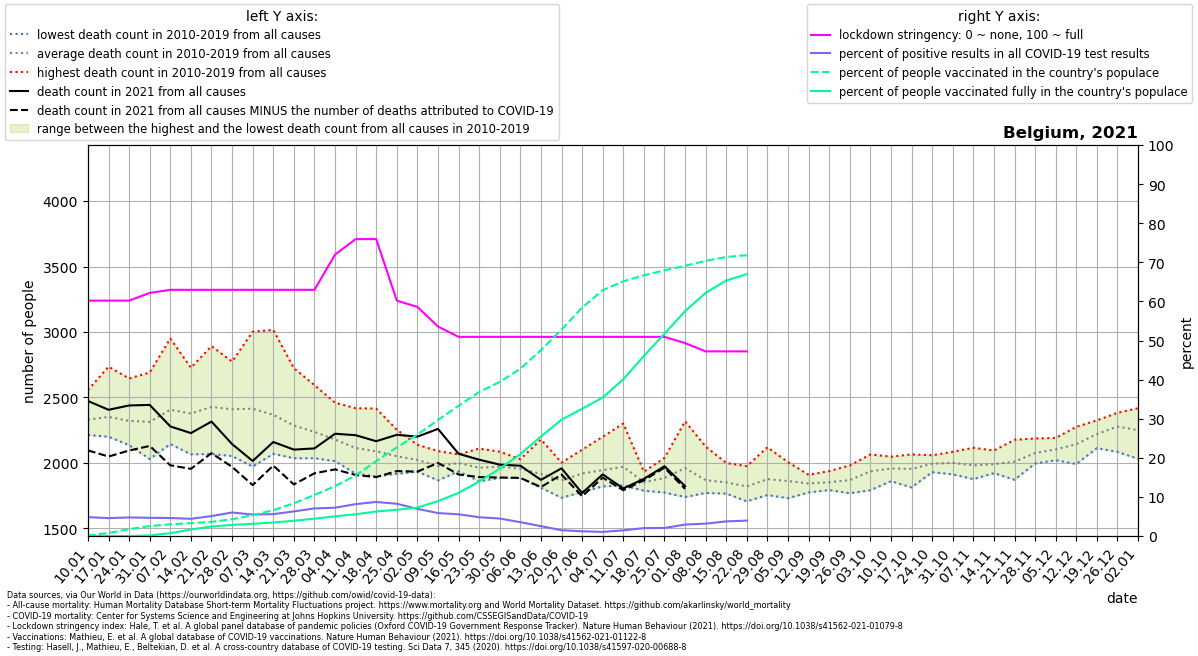

The file beside this chart, header and first rows:
location, date, time, time_unit, deaths_2010_all_ages, deaths_2011_all_ages, deaths_2012_all_ages, deaths_2013_all_ages, deaths_2014_all_ages, deaths_2015_all_ages, deaths_2016_all_ages, deaths_2017_all_ages, deaths_2018_all_ages, deaths_2019_all_ages, deaths_2020_all_ages, deaths_2021_all_ages, new_deaths, new_cases_smoothed, new_tests_smoothed, stringency_index, people_vaccinated, people_fully_vaccinated, population, positive_test_percent
Belgium, 2021-01-10, 1, weekly, 2280, 2334, 2286, 2236, 2214, 2461, 2244, 2557, 2382, 2308, 2234, 2473, 377.0, 1762, 36464, 60.19, 15092, 94.29, 11589616, 4.831
Belgium, 2021-01-17, 2, weekly, 2352, 2323, 2218, 2267, 2200, 2525, 2234, 2735, 2317, 2347, 2388, 2406, 357.0, 2064, 45137, 60.19, 88456, 303.0, 11589616, 4.573
Belgium, 2021-01-24, 3, weekly, 2303, 2191, 2232, 2238, 2136, 2526, 2295, 2645, 2336, 2312, 2314, 2439, 344.0, 2042, 43034, 60.19, 202499, 1141, 11589616, 4.746
Belgium, 2021-01-31, 4, weekly, 2226, 2030, 2233, 2444, 2090, 2510, 2263, 2691, 2253, 2395, 2204, 2443, 313.0, 2241, 48176, 62.17, 294675, 14753, 11589616, 4.652
Belgium, 2021-02-07, 5, weekly, 2248, 2144, 2358, 2576, 2190, 2644, 2180, 2950, 2355, 2421, 2356, 2279, 297.0, 2329, 50690, 62.96, 345480, 83813, 11589616, 4.595
Belgium, 2021-02-14, 6, weekly, 2151, 2066, 2445, 2448, 2225, 2727, 2127, 2691, 2353, 2544, 2169, 2228, 273.0, 2020, 45915, 62.96, 381826, 191408, 11589616, 4.4
Belgium, 2021-02-21, 7, weekly, 2260, 2068, 2717, 2444, 2167, 2892, 2121, 2631, 2565, 2409, 2307, 2316, 241.0, 1993, 39109, 62.96, 418999, 281737, 11589616, 5.095
Belgium, 2021-02-28, 8, weekly, 2210, 2053, 2770, 2435, 2196, 2774, 2230, 2389, 2628, 2418, 2301, 2144, 174.0, 2410, 40062, 62.96, 497001, 327930, 11589616, 6.016
Belgium, 2021-03-07, 9, weekly, 2116, 1972, 2650, 2549, 2131, 2643, 2336, 2315, 3002, 2428, 2249, 2015, 184.0, 2360, 43038, 62.96, 615152, 361551, 11589616, 5.484
Belgium, 2021-03-14, 10, weekly, 2144, 2144, 2480, 2572, 2070, 2457, 2264, 2138, 3016, 2389, 2212, 2160, 180.0, 2592, 46339, 62.96, 764760, 400091, 11589616, 5.594
Belgium, 2021-03-21, 11, weekly, 2092, 2077, 2427, 2343, 2198, 2380, 2248, 2036, 2724, 2335, 2234, 2102, 266.0, 3439, 54697, 62.96, 969184, 451673, 11589616, 6.287
Belgium, 2021-03-28, 12, weekly, 2036, 2049, 2162, 2364, 2152, 2380, 2364, 2106, 2594, 2167, 2554, 2111, 190.0, 4623, 65562, 62.96, 1216417, 513575, 11589616, 7.052
Belgium, 2021-04-04, 13, weekly, 2024, 2014, 2206, 2365, 2048, 2270, 2273, 2068, 2460, 2063, 3198, 2223, 272.0, 4652, 64275, 71.96, 1477014, 582084, 11589616, 7.238
Belgium, 2021-04-11, 14, weekly, 1918, 1936, 2099, 2418, 2175, 2163, 2080, 1969, 2203, 2183, 4021, 2212, 304.0, 3747, 45966, 75.93, 1790953, 644070, 11589616, 8.151
Belgium, 2021-04-18, 15, weekly, 1948, 1898, 2122, 2415, 2028, 2218, 2160, 1954, 2175, 1969, 4292, 2166, 274.0, 3630, 41701, 75.93, 2218878, 726291, 11589616, 8.705
Belgium, 2021-04-25, 16, weekly, 1929, 2046, 2110, 2254, 1920, 2152, 2049, 1917, 2044, 2095, 3703, 2215, 277.0, 3536, 42868, 60.19, 2625516, 777901, 11589616, 8.249
Belgium, 2021-05-02, 17, weekly, 1956, 1934, 2027, 2139, 2017, 2087, 1996, 2079, 1953, 2046, 3039, 2201, 267.0, 3224, 46478, 58.6, 3004721, 841825, 11589616, 6.937
Belgium, 2021-05-09, 18, weekly, 1894, 1882, 2091, 1940, 1892, 2005, 2087, 2091, 1867, 2011, 2429, 2260, 260.0, 2970, 50644, 53.57, 3439562, 1033722, 11589616, 5.865
Belgium, 2021-05-16, 19, weekly, 1967, 1962, 2020, 1960, 1936, 2063, 2065, 2009, 1980, 2034, 2390, 2070, 158.0, 2630, 47375, 50.93, 3859330, 1277474, 11589616, 5.552
Belgium, 2021-05-23, 20, weekly, 1989, 1872, 1879, 1988, 2000, 1976, 1926, 2110, 1860, 2034, 2042, 2025, 133.0, 2247, 46823, 50.93, 4266114, 1615438, 11589616, 4.798
Belgium, 2021-05-30, 21, weekly, 1886, 1959, 2086, 1984, 1948, 1950, 1946, 2009, 1951, 1995, 2082, 1987, 98.0, 2023, 45274, 50.93, 4566976, 1995731, 11589616, 4.468
Belgium, 2021-06-06, 22, weekly, 2029, 1997, 1904, 2017, 1957, 1905, 1885, 1981, 1953, 1933, 1983, 1979, 93.0, 1619, 45845, 50.93, 4956626, 2425980, 11589616, 3.532
Belgium, 2021-06-13, 23, weekly, 1882, 1870, 1897, 2179, 1948, 1942, 1856, 1815, 1811, 1966, 1799, 1871, 55.0, 1045, 41450, 50.93, 5509019, 2948636, 11589616, 2.521
Belgium, 2021-06-20, 24, weekly, 1736, 1888, 1845, 1999, 1898, 2003, 1851, 1868, 1734, 1847, 1899, 1959, 48.0, 578.1, 39217, 50.93, 6118223, 3448022, 11589616, 1.474
Belgium, 2021-06-27, 25, weekly, 1961, 1832, 1902, 2032, 1853, 1900, 1920, 2101, 1779, 1913, 1822, 1770, 24.0, 482.6, 40030, 50.93, 6769775, 3770608, 11589616, 1.206
Belgium, 2021-07-04, 26, weekly, 2200, 2037, 2016, 1850, 1865, 1888, 1846, 1821, 1950, 1980, 1968, 1913, 25.0, 581.6, 55424, 50.93, 7285732, 4104648, 11589616, 1.049
Belgium, 2021-07-11, 27, weekly, 2063, 1970, 1864, 1828, 1867, 2301, 1899, 1901, 2080, 1935, 1768, 1805, 13.0, 889.2, 61813, 50.93, 7548479, 4643767, 11589616, 1.439
Belgium, 2021-07-18, 28, weekly, 1871, 1798, 1816, 1882, 1853, 1908, 1933, 1847, 1833, 1788, 1682, 1879, 11.0, 1350, 66802, 50.93, 7727796, 5335963, 11589616, 2.021
Belgium, 2021-07-25, 29, weekly, 1842, 1790, 1774, 1883, 2039, 1797, 2030, 1827, 1988, 1882, 1859, 1975, 11.0, 1378, 67046, 50.93, 7872635, 5994997, 11589616, 2.055
Belgium, 2021-08-01, 30, weekly, 1752, 1777, 2041, 2061, 1999, 1740, 1917, 1897, 2107, 2318, 1810, 1823, 21.0, 1614, 55215, 49.34, 8009892, 6664358, 11589616, 2.924
Belgium, 2021-08-08, 31, weekly, 1785, 1931, 1771, 1867, 1905, 1777, 1801, 1808, 2125, 1916, 1947, , 27.0, 1691, 53590, 47.22, 8154138, 7206287, 11589616, 3.156
Belgium, 2021-08-15, 32, weekly, 1816, 1878, 1834, 1796, 1815, 1997, 1788, 1826, 2000, 1766, 2046, , 19.0, 1835, 49077, 47.22, 8270641, 7574892, 11589616, 3.739
Belgium, 2021-08-22, 33, weekly, 1853, 1770, 1838, 1761, 1707, 1852, 1976, 1784, 1887, 1777, 2882, , 33.0, 1948, 49518, 47.22, 8323066, 7760711, 11589616, 3.934
Belgium, 2021-08-29, 34, weekly, 1798, 1858, 1954, 1866, 1783, 1755, 2120, 1951, 1824, 1859, 2215, , , , , , , , , 
Belgium, 2021-09-05, 35, weekly, 1804, 1856, 1731, 1806, 1881, 1919, 1866, 1924, 1825, 2006, 1879, , , , , , , , , 
Belgium, 2021-09-12, 36, weekly, 1826, 1832, 1790, 1857, 1893, 1775, 1835, 1883, 1909, 1838, 1891, , , , , , , , , 
Belgium, 2021-09-19, 37, weekly, 1911, 1822, 1845, 1793, 1837, 1917, 1938, 1823, 1811, 1833, 1825, , , , , , , , , 
Belgium, 2021-09-26, 38, weekly, 1981, 1819, 1788, 1774, 1912, 1844, 1769, 1908, 1970, 1923, 2004, , , , , , , , , 
Belgium, 2021-10-03, 39, weekly, 1952, 2015, 1996, 2065, 1792, 1932, 1906, 1963, 1831, 1906, 1916, , , , , , , , , 
Belgium, 2021-10-10, 40, weekly, 1955, 1891, 2015, 2010, 1861, 1973, 1904, 1955, 1965, 2048, 1920, , , , , , , , , 
Belgium, 2021-10-17, 41, weekly, 1813, 1914, 1965, 1875, 1882, 2019, 2065, 2059, 2006, 1951, 2060, , , , , , , , , 
Belgium, 2021-10-24, 42, weekly, 1950, 1930, 2050, 2054, 1930, 2059, 2041, 2007, 1957, 1961, 2157, , , , , , , , , 
Belgium, 2021-10-31, 43, weekly, 2005, 2085, 2018, 1975, 1967, 2038, 2025, 1913, 1918, 2065, 2629, , , , , , , , , 
Belgium, 2021-11-07, 44, weekly, 1955, 2116, 2007, 1877, 1942, 2095, 2088, 1892, 1907, 1935, 3282, , , , , , , , , 
Belgium, 2021-11-14, 45, weekly, 1972, 1937, 2095, 1948, 1922, 1951, 2093, 1939, 2049, 2001, 3689, , , , , , , , , 
Belgium, 2021-11-21, 46, weekly, 1925, 2077, 2030, 1872, 1976, 1934, 2177, 2078, 2017, 2014, 3432, , , , , , , , , 
Belgium, 2021-11-28, 47, weekly, 1996, 2027, 2079, 2110, 2024, 2020, 2143, 2114, 2060, 2187, 3179, , , , , , , , , 
Belgium, 2021-12-05, 48, weekly, 2147, 2159, 2061, 2040, 2105, 2021, 2191, 2080, 2107, 2122, 2893, , , , , , , , , 
Belgium, 2021-12-12, 49, weekly, 2172, 2182, 2152, 2013, 2088, 1992, 2221, 2276, 2173, 2161, 2704, , , , , , , , , 
Belgium, 2021-12-19, 50, weekly, 2288, 2203, 2184, 2145, 2285, 2113, 2221, 2325, 2233, 2213, 2780, , , , , , , , , 
Belgium, 2021-12-26, 51, weekly, 2312, 2383, 2292, 2189, 2326, 2085, 2321, 2272, 2263, 2337, 2736, , , , , , , , , 
Belgium, 2022-01-02, 52, weekly, 2311, 2321, 2203, 2190, 2279, 2031, 2418, 2350, 2251, 2152, 2617, , , , , , , , , 
